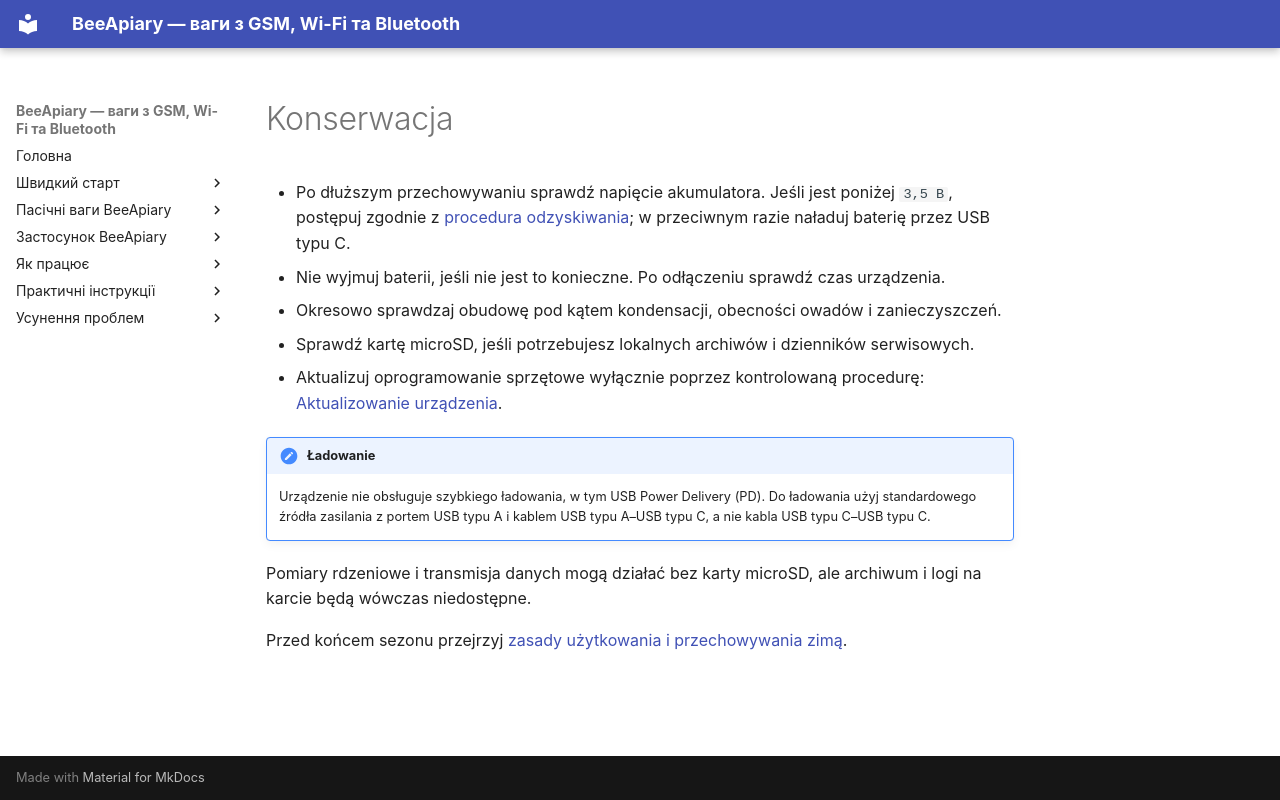

repository: Ivan-Bdgilko/BeeApiary_Docs · page: pl/device/maintenance/index.html · generator: mkdocs

# Konserwacja

- Po dłuższym przechowywaniu sprawdź napięcie akumulatora. Jeśli jest poniżej `3,5 В`, postępuj zgodnie z [procedura odzyskiwania](../troubleshooting/recovery-after-storage.md); w przeciwnym razie naładuj baterię przez USB typu C.
- Nie wyjmuj baterii, jeśli nie jest to konieczne. Po odłączeniu sprawdź czas urządzenia.
- Okresowo sprawdzaj obudowę pod kątem kondensacji, obecności owadów i zanieczyszczeń.
- Sprawdź kartę microSD, jeśli potrzebujesz lokalnych archiwów i dzienników serwisowych.
- Aktualizuj oprogramowanie sprzętowe wyłącznie poprzez kontrolowaną procedurę: [Aktualizowanie urządzenia](../guides/update-device.md).

!!! note "Ładowanie"
    Urządzenie nie obsługuje szybkiego ładowania, w tym USB Power Delivery (PD). Do ładowania użyj standardowego źródła zasilania z portem USB typu A i kablem USB typu A–USB typu C, a nie kabla USB typu C–USB typu C.

Pomiary rdzeniowe i transmisja danych mogą działać bez karty microSD, ale archiwum i logi na karcie będą wówczas niedostępne.

Przed końcem sezonu przejrzyj [zasady użytkowania i przechowywania zimą](winter-use-and-storage.md).
